pico-8 play session: hold ← + tap ❎

[t = 1 s] hold ← ~1s, tap ❎ ~2×
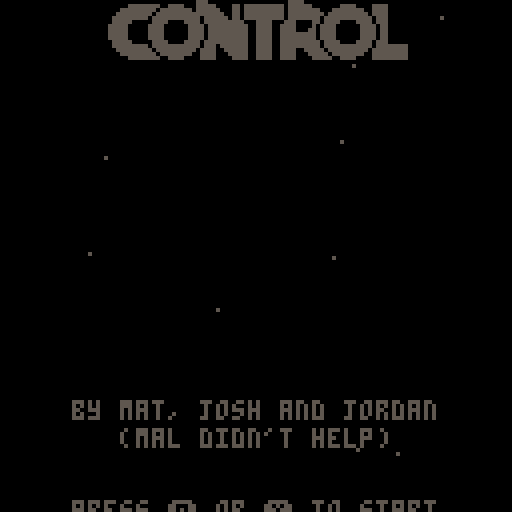
[t = 6 s] hold ← ~6s, tap ❎ ~10×
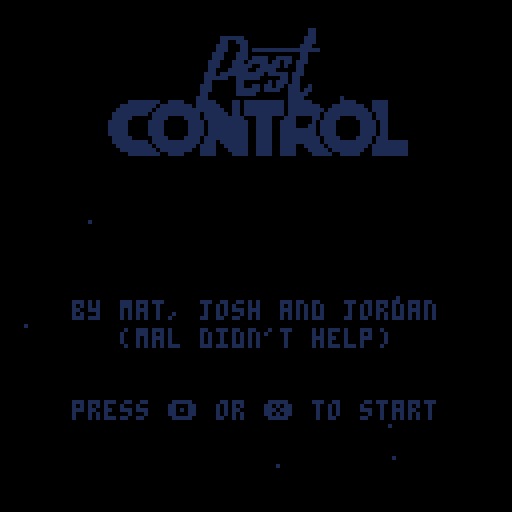
[t = 8 s] hold ← ~8s, tap ❎ ~14×
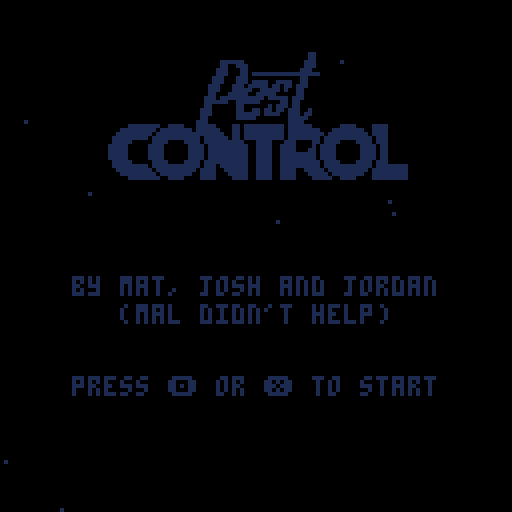

pico-8 cartridge
version 16
__lua__
-- pest control
-- by mat, josh and jordan

-- todo
-- - what happens in a draw???
-- - why is swarm's acc so high?
-- - why is swarm's speed so low?
-- - ram damage proportional
--   to combined velocity

-- global state

t=0

p1={con=0,num=1,sel=1,ship=nil,x=-56,y=-56,col=8, pulse={ 8, 8,2}}
p2={con=1,num=2,sel=2,ship=nil,x= 56,y= 56,col=12,pulse={12,12,1}}
players={p1,p2}
winner=nil

ents={}
ships={}
stars={}
timers={}
particles={}

cam={x=0,y=0,tx=0,ty=0,z=1,tz=1}
zoom=1
shake=0
flash=0


-- debugging flags

debug={}

_debug_skip_title=false
_debug_show_perf=false
_debug_start_round=false
_debug_show_winner=false
_debug_particle_test=false
_debug_ship_builder=false
_debug_show_ship_helpers=false


-- reference data

__taunt="suck it, peasants!|can't delay the inevitable|cheeeehooo!|press x to eat a dick|and tell your mum to◆stop texting me|disgraceful|what an absolute punisher|what a complete wounder|a shameful display|step `n get rekt|back 2 school, son"
__ships={
  "fighter,cannon,chaff,8.2.0,8,80,0.2,3,1,50◆8|8|40:70,50:30,60:70,0:70,z/0|9|45:50,50:90,55:50/2|7|0:40,20:10,80:10,z",
  "sadist,rocket,homing,9.4.0,14,80,0.35,2,0.8,20◆9|9|10:30,25:30,20:50,10:80,28:80,39:78,41:50,59:50,61:78,72:80,90:80,80:50,75:30,90:30,z/0|10|41:56,50:68,59:56/4|7|10:20,32:20,68:20,90:20,z",
  "winch,flak,tractor,10.4.0,10,80,0.3,2,0.7,2◆5|10|20:60,25:74,28:76,30:75,45:30,50:50,55:30,70:75,72:76,75:74,80:60,z/0|10|40:33,50:70,60:33/10|7|22:56,25:66,28:68,50:20,72:68,75:66,78:56,z",
  "viper,rapid,stunner,11.3.0,12,70,0.15,2,0.6,70◆6|11|45:60,55:60,65:65,65:45,55:40,50:15,45:40,35:45,35:65,z/3|11|46:60,47:70,53:70,54:60/3|11|45:60,55:60,65:65,90:90,93:82,65:45,55:40,50:15,45:40,35:45,7:82,10:90,35:65,z",
  "surgeon,railgun,sapper,12.1.0,12,100,0.2,3,0.5,1◆6|12|58:75,65:70,95:80,56:60,44:60,5:80,35:70,42:75,z/0|9|57:77,53:90,50:70,47:90,43:77/12|7|94:70,97:80,54:50,46:50,3:80,6:70",
  "hammer,shockwave,ram,13.1.0,16,120,0.15,2,0.6,70◆13|13|75:80,85:80,95:80,5:80,15:80,25:80,z/13|12|63:25,50:85,37:25/10|7|74:70,72:70,28:70,26:70",
  "swarm,spread,microships,14.2.0,11,50,0.5,5,2,0.5,70◆14|14|8:60,17:55,33:55,42:60,92:60,83:55,67:55,58:60,z/2|6|0:0,55:80,45:80,z/2|7|0:0,95:80,5:80,z",
  "wasp,laser,autoaim,6.5.0,8,50,0.35,4,0.9,70◆6|7|25:15,15:30,25:45,35:30,z/6|6|75:15,65:30,75:45,85:30,z/6|7|98:50,2:50,48:50,52:50,z",
}


-- main gamestate
--
-- we change the operation of
-- game by swapping in new draw
-- and update functions to be
-- called during the main loop.
-- we might also define some
-- functions to manage the
-- transition from one mode to
-- another, so we can control
-- animations & timers & stuff.

curr_update=nil
curr_draw=nil


-- core hooks

function _init ()
 t=0
 stars=make_starfield(200)

 -- hydrate compiled data
 __taunt=split(__taunt,"|");
 __ships=xmap(__ships,define_ship);

 show_title()

 -- mostly debug init modes
 if _debug_skip_title then
  show_choose()
 end

 if _debug_particle_test then
  curr_update=particle_test
  curr_draw=particle_test_draw
  return
 end

 if _debug_ship_builder then
  music(-1)
  curr_update=ship_builder
  curr_draw=draw_ship_builder
  return
 end

 if _debug_start_round then
  p1.ship=make_ship(8,p1)
  p2.ship=make_ship(flr(rnd(8))+1,p2)

  if _debug_show_winner then
   winner=p2
   winner.ship.dx=2
   winner.ship.dy=-2
   winner.ship.tgt_ornt=-0.35
   other_player(winner).ship.alive=false
   show_gover()
  else
   show_ready()
   p2.ship.tgt_ornt=0
   p2.ship.ornt=0
  end
 end
end

function _update ()
 -- add one to frame counter
 t+=1

 -- always update timers and
 -- particles regardless of the
 -- current update function
 foreach(timers,update_timer)
 particles=filter(particles,sim_particle)

 -- perform whatever the current
 -- update function describes
 curr_update()
end

function _draw ()
 -- start by clearing the screen
 -- instead of clearing to black
 -- we use the flash function to
 -- set an appropriate color
 cls(update_flash())

 -- perform the current draw
 curr_draw()

 -- debug shit
 if _debug_show_perf then
  print(flr(stat(0)).."kb",1, 91, 8)
  print(stat(1),      1, 97, 9)
  print(stat(2),      1,103,10)
  print(#ents,        1,109,11)
  print(#particles,   1,115,12)
 end
 for i,n in pairs(debug) do print(n,1,2+i*6,15) end
 debug={}
end


-->8
-- entities & timers

-- entity system

function new_ent (props)
 local e={
  x=0,
  y=0,
  age=0,
  life=100,
  alive=true,
  owner=nil,
  update=age_ent,
  draw=draw_generic_ent
 }
 mixin(e,props)
 add(ents,e)
 return e
end

function update_entity (e)
 e:update()
 return e.alive
end

function age_ent (e)
 e.age+=1
 if (e.age>=e.life) e.alive=false
end

function sim_ent (e)
 e.x+=e.dx
 e.y+=e.dy
end

function draw_entity (e)
 e:draw()
end

function draw_generic_ent (e)
 local r=4
 if (e.r!=nil) r=e.r
 _circfill(e.x,e.y,r,7)
 _circ(e.x,e.y,r,14)

 if e.ornt!=nil then
  _line(e.x,e.y,
       e.x+sin(e.ornt)*r*2,
       e.y+cos(e.ornt)*r*2,
       14)
 end
end


-- timers

function new_timer (length)
 local t={
  t=0,
  p=0,
  d=length,
  on=false,
  elf=false,
  done=false,
  reset=reset_timer,
 }
 add(timers,t)
 return t
end

function update_timer (t)

 -- always keep these up to date
 t.p=t.t/t.d
 if (t.t >= t.d) t.done=true
 t.elf=false

 -- only if currently running
 if t.on then
  t.t+=1

  if t.done then
	  t.elf=true
	  t.on=false
  end
 end
end

function reset_timer (t,d)
 t.p=0
 t.t=0
 t.done=false
 t.elf=false
 t.on=true
 if (d!=nil) t.d=d
end

function dump_timer (t,name)
 if (name==nil) name=""
 local str=""
 for i=0,9 do
  if t.p>i/10 then
   str=str.."█"
  else
   str=str.."░"
  end
 end
 str=str.." "..name
 return str
end
-->8
-- weapons & abilities

function no_gun (s)
 add(debug,"p"..(1+s.p.con).." special")
end

-- fat bullets

function shoot_bullet (s)
 s.refire_t=4
 sfx(1)
 return new_ent({
  ship=s,
  col=10,
  r=2,
  x=s.x,
  y=s.y,
  life=40,
  dx=s.dx+8*sin(s.ornt),
  dy=s.dy+8*cos(s.ornt),
  dmg=10,
  update=update_bullet,
  draw=draw_bullet
 })
end

function update_bullet (b)
 age_ent(b)
 b.x+=b.dx
 b.y+=b.dy

 local tgt=other_ship(b.ship)
 if collides(b,tgt) then
  sfx(3)
  damage_ship(tgt,b.dmg)
  spawn_sparks(b.x,b.y)
  b.alive=false
 end
end

function draw_bullet (b)
 _circfill(b.x,b.y,b.r,b.col)
end


-- lasers

function shoot_laser (s)
 s.refire_t=45
 sfx(16)
 new_ent({
  sweep_dmg=true,
  ship=s,
  life=30,
  dmg=1,
  col={7,7,7,6,5,1},
  a={
   x=s.x+s.r*sin(s.ornt),
   y=s.y+s.r*cos(s.ornt),
  },
  b={
   x=s.x+128*sin(s.ornt),
   y=s.y+128*cos(s.ornt),
  },
  len=128,
  update=update_laser,
  draw=draw_laser
 })
end

function update_laser (l)
 age_ent(l)
 local s=l.ship
 local other=other_ship(s)

 l.a.x=s.x-s.r*sin(s.ornt)
 l.a.y=s.y-s.r*cos(s.ornt)
 l.b.x=s.x+(s.r+l.len)*sin(s.ornt)
 l.b.y=s.y+(s.r+l.len)*cos(s.ornt)

 for i=1,10 do
  local r=rnd()
  local x=lerp(l.a.x,l.b.x,r)
  local y=lerp(l.a.y,l.b.y,r)
  spawn_particle({
   x=x,
   y=y,
   col=l.col,
   dx=rndr(-5,5),
   dy=rndr(-5,5),
   life=3,
   r=1
  })
 end

 if l.sweep_dmg then
  local coll=collide_beam(l,other)
  if coll!=false then
   damage_ship(other,l.dmg)
   spawn_sparks(coll.x,coll.y)
   sfx(12)
  end
 end
end

function draw_laser (l)
 local p=l.age/l.life
 local c=l.col[flr(p*#l.col)]
 _line(l.a.x,l.a.y,l.b.x,l.b.y,c)
end

function shoot_rail (s)
 s.refire_t=60
 sfx(14)
 local beam=new_ent({
  ship=s,
  life=10,
  dmg=80,
  col=split("7,12,12,12,12,1"),
  a={
   x=s.x-s.r*sin(s.ornt),
   y=s.y-s.r*cos(s.ornt),
  },
  b={
   x=s.x+512*sin(s.ornt),
   y=s.y+512*cos(s.ornt),
  },
  len=512,
  update=update_laser,
  draw=draw_rail
 })

 for i=1,512,5 do
  local x=lerp(beam.a.x,beam.b.x,i/512)
  local y=lerp(beam.a.y,beam.b.y,i/512)
  spawn_particle({
   x=x,y=y,
   col=split("7,12,12,1"),
   dx=rndr(-2,2),
   dy=rndr(-2,2),
   life=rndr(10,20),
   r=1
  })
 end

 local other=other_ship(s)
 local coll=collide_beam(beam,other)
 if coll!=false then
  damage_ship(other,beam.dmg)
  spawn_xpld(coll.x,coll.y)
  sfx(15)
 end
end

function draw_rail (l)
 local p=l.age/l.life
 local c=l.col[flr(p*#l.col)]

 for i=-1,1 do
 	for j=-1,1 do
   _line(l.a.x+i,l.a.y+j,l.b.x+i,l.b.y+j,c)
  end
 end

 _line(l.a.x,l.a.y,l.b.x,l.b.y,7)
end


-- missiles

function shoot_missile (s)
 local speed=3
 s.refire_t=10

 new_ent({
  x=s.x,
  y=s.y,
  dx=s.dx+speed*sin(s.ornt),
  dy=s.dy+speed*cos(s.ornt),
  r=2,
  dmg=20,
  life=120,
  ornt=s.ornt,
  spd=0.5,
  maxs=speed,
  tgt=other_ship(s),
  update=update_missile,
 })
end

function update_missile (m)
 age_ent(m)

 local turn=shortest_arc(
  m.ornt,
  atan2(m.tgt.y-m.y,m.tgt.x-m.x)
 )

 m.ornt+=turn*0.6
 m.ornt=m.ornt%1
 m.dx+=m.spd*sin(m.ornt)
 m.dy+=m.spd*cos(m.ornt)
 m.dx=mid(-m.maxs,m.dx,m.maxs)
 m.dy=mid(-m.maxs,m.dy,m.maxs)
 m.x+=m.dx
 m.y+=m.dy

 if collides(m,m.tgt) then
  sfx(5)
  m.tgt.hp-=m.dmg
  m.alive=false
  spawn_xpld(m.x,m.y,10,5)
 end
end

-- rockets

function shoot_rocket (s)
 if (s.rkt==nil) then
  s.refire_t=5
  s.rkt=new_ent({
   ship=s,
   life=150,
   r=3,
   x=s.x,
   y=s.y,
   dmg=50,
   range=12,
   dx=s.dx+6*sin(s.ornt),
   dy=s.dy+6*cos(s.ornt),
   update=update_rocket
  })
 else
  s.refire_t=10
  s.rkt.alive=false
 end
end

function update_rocket (r)
 age_ent(r)
 update_bullet(r)
 if not r.alive then
  local s=r.ship
  sfx(2)
  r.ship.rkt=nil
  spawn_xpld(r.x,r.y,9,r.range)
  local splash={x=r.x,y=r.y,r=r.range}
  local other=other_ship(s)
  if collides(other,splash) then
   local dist=hyp(splash.x,splash.y,other.x,other.y)
   other.hp-=r.dmg*dist/r.range
  end
 end
end


-- spread shot

function shoot_spread (s)
 for i=-2,2 do
  local my_ornt=(s.ornt+i*rnd(0.06)+1)%1
  s.refire_t=5

  new_ent({
   ship=s,
   r=1,
   dmg=10,
   x=s.x,
   y=s.y,
   dx=s.dx+6*sin(my_ornt),
   dy=s.dy+6*cos(my_ornt),
   life=30,
   update=update_bullet
  })
 end
end

-- flak cannon

function shoot_flak (s)
 sfx(3)
 local bullet=shoot_bullet(s,true)
 bullet.dmg=0 -- only damage using smaller bullets
 bullet.r=2
 bullet.col=10
 bullet.update=update_flak
 bullet.life=20
end

function update_flak (f)
 update_bullet(f)

 if not f.alive then
  sfx(1)
  for i=0,7 do
   new_ent({
    ship=f.ship,
    r=1,
    x=f.x,
    y=f.y,
    dx=5*sin(i/8),
    dy=5*cos(i/8),
    col=f.col,
    life=6,
    dmg=5,
    update=update_bullet,
    draw=draw_bullet
   })
  end
 end
end

-- machineguns

function shoot_rapid (s)
 if (s.rapid_osc==nil) s.rapid_osc=0.25
 s.rapid_osc=-1*s.rapid_osc
 s.refire=2
 sfx(1)

 new_ent({
  ship=s,
  x=s.x+s.r*sin(s.ornt+s.rapid_osc),
  y=s.y+s.r*cos(s.ornt+s.rapid_osc),
  dx=s.dx+8*sin(s.ornt),
  dy=s.dy+8*cos(s.ornt),
  dmg=3,
  life=40,
  col=11,
  r=1,
  update=update_bullet,
  draw=draw_bullet
 })
end

-- wavefront gun

function shoot_wave (s)


end


--
-- special abilities
--

-- chaff

function shoot_chaff (s)
 s.special_t=20
 for i=1,20 do
  local r_ornt=rndr(-0.1,0.1)
  new_ent({
   chaff=true,
   x=s.x,
   y=s.y,
   r=7,
   age=flr(2),
   life=rnd(90,110),
   dx=s.dx+rnd(4)*sin(s.ornt+0.5+r_ornt),
   dy=s.dy+rnd(4)*cos(s.ornt+0.5+r_ornt),
   update=update_chaff,
   draw=draw_chaff
  })
 end
end

function update_chaff (cp)
 cp.dx*=0.9
 cp.dy*=0.9
 age_ent(cp)
 sim_ent(cp)
 cp.p=cp.age/cp.life

 for e in all(ents) do
  if not e.chaff
     and collides(cp,e) then
   e.alive=false
   cp.alive=false
  end
 end
end

function draw_chaff (cp)
 local c=6
 if ((cp.p*7+t/2)%8<4) c=5
 _circfill(cp.x,cp.y,cp.r,c)
end

-- tractor

function shoot_tractor (s)
 local other=other_ship(s)
 local dx=other.x-s.x
 local dy=other.y-s.y
 other.dx-=dx*0.001
 other.dy-=dy*0.001
 other.being_tractored=true

 if not s.tractor_engaged then
  sfx(17,3)
 end

 s.tractor_engaged=true
end

-- stunner

function shoot_stun (s)
 s.special_t=30*5
 local other=other_ship(s)
 other.stun_t=60
 flash=8
end

-- sapper

function shoot_sap (s)
 local other=other_ship(s)
 other.en=max(0,other.en-1)
end

-- autoaimer

function shoot_autoaim (s)
 s.special_t=30
end

function update_autoaim (s)
 if s.special_t>0 then
  local other=other_ship(s)
  local dx=other.x-s.x
  local dy=other.y-s.y
  local o=atan2(dy,dx)
  s.tgt_ornt=o
 end
end

-- microships

function shoot_micro (s)
 add(debug,"micro")
end

-- rammer

function shoot_ram (s)
 add(debug,"ram")
end


-- weapons library
--
-- we organise all the weapon
-- functions like this so that
-- we can access them with
-- strings from the ship
-- definitions

weapons={
 noop=no_gun,
 cannon=shoot_bullet,
 rocket=shoot_rocket,
 homing=shoot_missile,
 flak=shoot_flak,
 rapid=shoot_rapid,
 railgun=shoot_rail,
 shockwave=shoot_wave,
 spread=shoot_spread,
 laser=shoot_laser,
 chaff=shoot_chaff,
 tractor=shoot_tractor,
 stunner=shoot_stun,
 sapper=shoot_sap,
 ram=shoot_ram,
 microships=shoot_micro,
 autoaim=shoot_autoaim
}


-->8
-- ships

-- ship definition helpers

function ship_vectors (str)
 local d={col={}}
 local keys=split("main,thrust,fire")
 local lines=split(str,"/")
 for l_ix,l in pairs(lines) do
  local parts=split(l,"|")
  local coords={}
  d.col[keys[l_ix].."_off"]=parts[1]
  d.col[keys[l_ix].."_on"] =parts[2]
  local pts=split(parts[3])
  for pt in all(pts) do
   if pt=="z" then
    add(coords,"z")
   else
    add(coords,split(pt,":"))
   end
  end
  d[keys[l_ix]]=coords
 end
 return d
end

function define_ship (def)
 local defs,keys=split(def,"◆"),split("name,shoot_name,special_name,plt,r,hp,spd,maxs,turn_spd,s_cost")
 local props,s=split(defs[1]),{ design=ship_vectors(defs[2]), }
 for i,k in pairs(keys) do
  local v=props[i]
  if (tonum(v)!=nil) v=tonum(v)
  s[k]=v
 end
 s.plt=split(s.plt,".")
 s.shoot=weapons[s.shoot_name]
 s.special=weapons[s.special_name]
 return s
end

-- ship definitions
--
-- takes two compiled arguments,
-- which are strings, but are
-- processed at init time into
-- real data.
--
-- the first is a set of basic
-- config params which are:
--
-- - name
-- - primary shoot function
-- - special shoot function
-- - color palette
-- - collision radius
-- - starting health
-- - acceleration factor
-- - maximum speed
-- - turning speed
-- - special cost (in energy pts)
--
-- the second is the vector
-- shape which gets drawn.
-- it is made of three chunks
-- seperated by a '/'. each has
-- a pair of colors, and then a
-- vector sequence.
-- the 3 chunks are:
--
-- 1. the main hull shape
-- 2. the thrust shape
-- 3. the firing shape
--
-- the main hull is drawn always
--
-- the thrust shape flashes its
-- 2 colors when when U is held
--
-- the firing shape is one color
-- when the ship is not firing,
-- and the other when it is
--
-- the hull shape doesn't change
-- color but the second color in
-- it's chunk is used to draw
-- text and health bars are so
-- on relating to this ship type.
--
-- vector sequences are defined
-- as a sequence of points in
-- the form "a:m", or the letter
-- "z", seperated by commas.
--
-- a, the angle, 0 -> 100
-- goes clockwise. zero is north.
--
-- m, the magnitude, 0 -> 100
-- 0 is the center, 100 the edge.
--
-- "z" is special and means
-- 'close the shape'. it joins
-- the last point to the first.
--
-- shape chunks are in the form:
--
-- p|s|a:m,a:m,a:m...,z
--
-- where p is the primary color,
-- s is the secondary color, and
-- a:m are points in a vector
-- sequence which may include z,
-- but doesn't need to.


-- ship-related functions

function make_ship (typ,pl)
 local proto=__ships[typ]
 local ship={
  p=pl,
  typ=typ,
  col=proto.design.col.main_on,
  hp=10,
  en=140,
  dx=0,
  dy=0,
  x=pl.x,
  y=pl.y,
  stun_t=0,
  refire_t=0,
  special_t=0,
  thrust=false,
  shield=false,
  firing=false,
  stunned=false,
  ornt=0.5,
  tgt_ornt=0.5,
  alive=true,
 }

 -- remove any ships here that
 -- already belong to me
 ships=filter(ships,function (s) return s.p!=pl end)

 -- add new ship
 mixin(ship,proto)
 add(ships,ship)
 return ship
end

function update_ship (s)
 s.hp=max(0,s.hp)
 if (not s.alive) return

 if (s.refire_t >0) s.refire_t -=1
 if (s.special_t>0) s.special_t-=1
 if (s.stun_t>0) s.stun_t-=1
 s.stunned=s.stun_t>0

 if s.thrust then
  s.dx+=s.spd*sin(s.ornt)
  s.dy+=s.spd*cos(s.ornt)
  thrust_particles(s.x,s.y,s.r,s.design.col.thrust_on,s.ornt)
 end

 s.en=min(s.en+0.25,150)
 if (s.shield) s.en-=1
 if (s.en<=0)  s.shield=false

 if not s.being_tractored then
  if (s.dx<-s.maxs) s.dx=-s.maxs
  if (s.dy<-s.maxs) s.dy=-s.maxs
  if (s.dx> s.maxs) s.dx= s.maxs
  if (s.dy> s.maxs) s.dy= s.maxs
 end

 s.x+=s.dx
 s.y+=s.dy

 -- smash into iother player?
 local other=other_ship(s)

 if collides(s,other) and
    other.alive then
  -- because other ship will
  -- confirm the same collision
  -- just take care of this ship
  sfx(13)
  damage_ship(other,40)
  s.dx*=-1
  s.dy*=-1
 end

 -- die if run out of health
 if (s.hp<=0) then
  s.alive=false
  sfx(2)
  sfx(-1,3)
  spawn_xpld(s.x,s.y,9,15)
 end

 return s.alive
end

function damage_ship (s,dmg)
 if s.shield then
  sfx(4)
 else
  s.hp-=dmg
 end
end

function draw_ship (s)
 if (not s.alive) return

 if _debug_show_ship_helpers then
  _circ(s.x,s.y,s.r+1,6)
  _line(s.x,s.y,
       s.x+sin(s.tgt_ornt)*s.r*2,
       s.y+cos(s.tgt_ornt)*s.r*2,
       7)
  _line(s.x,s.y,
       s.x+sin(s.ornt)*s.r*2,
       s.y+cos(s.ornt)*s.r*2,
       6)
 end

 draw_ship_vectors(s,s.design,s.x,s.y,20)
end

function draw_ship_vectors (s,d,x,y,r)
 if (r<=1) return
 local c
 local stun_c=8+t%7
 local stunned=s.stunned

 c=d.col.thrust_off
 if (s.thrust and t%2==0) c=d.col.thrust_on
 if (d.col.thrust_off!=0 and s.shield) c=7

 draw_vector(d.thrust,x,y,r,s.ornt,c)

 if (d.fire!=nil) then
  c=d.col.fire_off
  if (s.firing) c=d.col.fire_on
  if (s.shield) c=7
  if (s.stunned) c=stun_c
  draw_vector(d.fire,x,y,r,s.ornt,c)
 end

 c=d.col.main_off
 if (s.shield) c=7
 if (s.stunned) c=stun_c
 draw_vector(d.main,x,y,r,s.ornt,c)
end

function draw_vector (pts,x,y,r,ornt,c)
 local a={x=0,y=0}
 local b={x=0,y=0}

 for i,pt in pairs(pts) do
  if (pt=="z") pt=pts[1]
  b.x=x+r*pt[2]/100*sin(ornt+pt[1]/100)
  b.y=y+r*pt[2]/100*cos(ornt+pt[1]/100)
  if i>1 then
   _line(
    flr(a.x+0.5),
    flr(a.y+0.5),
    flr(b.x+0.5),
    flr(b.y+0.5),
    c)
  end
  a.x=b.x a.y=b.y
 end
end

-->8
-- main game loop

function update_game ()
 update_inputs(p1)
 update_inputs(p2)

 ents=filter(ents,update_entity)
 ships=filter(ships,update_ship)
 cam_seek(midpoint(ships))
 update_cam()

 -- check for winner
 if #ships==1 then
  winner=ships[1].p
  show_gover()
 end
end

function draw_game ()

 -- draw hud
 draw_hud(p1,0)
 draw_hud(p2,120)

 -- draw game world
 clip(0,7,127,113)
 draw_starfield(stars,cam)
 camera(cam.x*zoom-64,cam.y*zoom-64)
 foreach(ents,draw_entity)
 foreach(ships,draw_ship)
 foreach(particles,draw_particle)
 clip()
 camera()
end

function new_round ()
 ents={}
 ships={}
 particles={}
 p1.ship=make_ship(p1.ship.typ,p1)
 p2.ship=make_ship(p2.ship.typ,p2)
end

function draw_hud (p,y)
 local s=p.ship
 rectfill(0,y,127,y+6,6)
 rectfill(1,y+1,5,y+5,s.design.col.main_on)
 print(s.name,8,y+1,5)

 rectfill(51,y+1,126,y+5,5)
 rectfill(51,y+1,126,y+1,0)

 if (s.hp<=0) return
 rectfill(51,y+1,51+s.hp/2,y+4,s.design.col.main_on)

 if (s.en<=0) return
 rectfill(51,y+5,51+s.en/2,y+5,7)
end


-- player controls

function update_inputs (p)
 local s,n=p.ship,p.con

 -- movement
 if not s.shield and not (s.stun_t>0) then
  if (btn(⬅️,n)) s.tgt_ornt-=1/32*s.turn_spd
  if (btn(➡️,n)) s.tgt_ornt+=1/32*s.turn_spd
  s.thrust=btn(⬆️,n)
 end

 local turn=
  shortest_arc(s.ornt,s.tgt_ornt)
 --s.tgt_ornt=(s.tgt_ornt+1)%1
 s.ornt+=turn*0.35

 -- actions
 local can_anything=
   not (s.stun_t>0) and
   not s.shield and
   winner==nil

 local can_fire=
   can_anything and
   s.refire_t<=0 and
   btn(🅾️,n)

 local can_special=
   can_anything and
   s.special_t<=0 and
   s.en>=s.s_cost and
   btn(❎,n)

 if (can_fire) s:shoot()

 if (can_special) then
  s.en-=s.s_cost
  s:special()
 end

 -- shield on when btn held
 if s.en>=0 then
  s.shield=btn(⬇️,n)
 end

 -- special handling
 if s.tractor_engaged and
    not btn(❎,n) then
  sfx(-1,3)
  other_ship(s).being_tractored=false
  s.tractor_engaged=false
 end
end

-->8
-- minor game loops

-- generic timer for misc use
t_wait=new_timer(60)

--
-- title screen ----------------
--

t_title_in=new_timer(90)
t_title_out=new_timer(20)

function show_title ()
 music(0)
 curr_update=update_title
 curr_draw=draw_title
 t_title_in:reset()
end

function update_title ()
 if t_title_out.elf then
  show_choose()
 else
  if btnp(❎,0) or btnp(🅾️,0) or
     btnp(❎,1) or btnp(🅾️,1) then
   sfx(9)
   music(-1,1500)
   t_title_out:reset()
  end
 end
end

function draw_title ()
 local top=
   ease_out(-100,32,t_title_in.p)
 local btm=
   ease_out(200,64,t_title_in.p)

 -- flash when beat drops
 if (t_title_in.elf) flash=8

 -- map all colors to grey
 -- when animating in
 if not t_title_in.done then
  for i=1,15 do pal(i,5) end
 end

 -- text pulsing rate
 -- gets faster after btn press
 local tt=t/20
 if (t_title_out.p>0) tt=t/3

 -- draw all the stuff
 draw_starfield(stars,{x=0,y=t*5})
 draw_logo(64,top,t/200)
 cprint("by mat, josh and jordan",btm+5,6)
 cprint("(mal didn't help)",      btm+12,5)
 cprint("press    or    to start",btm+30,strobe(split("7,7,6,5"),tt),0)
 print("🅾️",42,btm+30,strobe(split("7,11,3,1"),tt))
 print("❎",66,btm+30,strobe(split("7,14,8,2"),tt))
 pal()
 fade(t_title_out.p)
end

function draw_logo (x,y,t)
 local w2,h2=37,18
 sspr(80,105,32,23,x-16,y-h2)
 sspr(0,114,75,14,x-w2,y)
 chrome(x-w2,y,w2*2,14,t)
end


--
-- ship selection --------------
--

t_choose_in=new_timer(20)
t_choose_out=new_timer(20)
t_select={new_timer(15),new_timer(15)}

function show_choose ()
 pal()
 music(10)
 p1.ship=nil
 p2.ship=nil
 t_select[1]:reset()
 t_select[2]:reset()
 curr_update=update_choose
 curr_draw=draw_choose
 t_choose_in:reset()
end

function update_choose ()
 choose_inputs(p1)
 choose_inputs(p2)

 if (t_choose_out.elf) show_ready()

 if not t_choose_out.on then
  if (t_wait.elf) t_choose_out:reset()

  if p1.ship!=nil and p2.ship!=nil then
   if not t_wait.on then
    music(-1,1500)
    t_wait:reset(11)
   end
  end
 end
end

function set_sel (pl,n)
 sfx(8)
 pl.sel=n
 if (pl.sel>8) pl.sel-=8
 if (pl.sel<1) pl.sel+=8
 t_select[pl.num]:reset()
end

function choose_inputs (pl)
 local n,p=pl.sel,pl.con

 if pl.ship==nil then
  if (btnp(⬅️,p)) set_sel(pl,n-1)
  if (btnp(➡️,p)) set_sel(pl,n+1)
  if (btnp(⬆️,p)) set_sel(pl,n-4)
  if (btnp(⬇️,p)) set_sel(pl,n+4)
  if btnp(🅾️,p) then
   sfx(9)
   pl.ship=make_ship(n,pl)
   t_select[pl.num]:reset()
  end
 else
  if btnp(❎,p) then
   sfx(7)
   pl.ship=nil
   t_select[pl.num]:reset()
  end
 end
end

function draw_choose ()
 draw_starfield(stars,{x=0,y=t*3})

 for pl in all(players) do
  local x,y,z=flr((pl.sel-1)%4)*32,flr((pl.sel-1)/4)*32,30
  local c=pl.pulse[3]
  if pl.ship==nil then
   if (p1.sel==p2.sel and pl.con==1) x+=1 y+=1 z-=2
   c=strobe(pl.pulse,t/12)
  end
  rect(x+1,y+1,x+z,y+z,c)
  draw_ship_stats(__ships[pl.sel],pl.con*64,64,pl)
 end

 for i,ship in pairs(__ships) do
  local ornt,x,y=0.5,flr((i-1)%4)*32+16,flr((i-1)/4)*32+16
  local seld=p1.sel==i or p2.sel==i
  if (seld) ornt+=0.02*sin(t/40)
  draw_ship_vectors(
   {ornt=ornt,thrust=seld,stun_t=0},
   ship.design,x,y,14)
 end

 fade(1-t_choose_in.p
      +t_choose_out.p)
end

function draw_spec_line (lab,v,x,y,c)
 print(lab,x,y,5)
 if type(v)=="string" or v==nil then
  print(v,x+15,y,c)
 else
  _rf(x+15,y,40,  5,5)
  _rf(x+15,y,40,  1,0)
  _rf(x+15,y,40*v,5,c)
 end
end

function draw_ship_stats (ship,x,y,pl)
 local tx,bl,br,c=x+4,x+18,x+59,ship.design.col.main_on

 if pl.ship==nil then
  rectfill(x,y,x+63,y+63,6)
  wave_print("the "..ship.name,x+32,y+5,ship.plt,t/50,0)
  draw_spec_line("pri",ship.shoot_name,  tx,y+16,c)
  draw_spec_line("sec",ship.special_name,tx,y+23,c)
  draw_spec_line("hp", ship.hp/150,      tx,y+33,c)
  draw_spec_line("spd",ship.maxs/5,      tx,y+40,c)
  draw_spec_line("acc",ship.spd/0.5,     tx,y+47,c)
  draw_spec_line("trn",ship.turn_spd/2,  tx,y+54,c)
  line(x,y,x+62,y,7)
  line(x,y,x,y+62,7)
  line(x+63,y+1,x+63,y+63,5)
  line(x+1,y+63,x+63,y+63,5)
 else
  wave_print("the "..ship.name,x+32,ease_out(y+5,y+28,t_select[pl.num].p),ship.plt,t/30,1.8)
 end
end


--
-- ready to start --------------
--

ready_step=1
ready_time=30
if (_debug_start_round) ready_time=1
t_ready=new_timer(ready_time)

function show_ready ()
 pal()
 silence_all()
 new_round()
 cam_seek(midpoint(ships))
 curr_update=update_ready
 curr_draw=draw_ready
 t_ready:reset()
 ready_step=1
 winner=nil

 if _debug_start_round then
  ready_step=3
 else
  sfx(10)
 end
end

function update_ready ()
 if t_ready.elf then
  ready_step+=1
  if ready_step==4 then
   sfx(11)
   curr_update=update_game
   curr_draw=draw_game
  else
   sfx(10)
  end
  t_ready:reset()
 end

 update_cam()
end

function draw_ready ()
 draw_game()

 print(ready_step,64,64,15)
 local c=11
 if (ready_step==3) c=11
 if (ready_step==2) c=9
 if (ready_step==1) c=8
 circfill(64,64,ease_out(25,12,t_ready.p),c)
end


--
-- round over ------------------
--

t_gover=new_timer(20)
gover_taunt=""

function show_gover ()
 t_gover:reset()
 gover_taunt=rnd_from(__taunt)
 curr_update=update_gover
 curr_draw=draw_gover
 music(9)
end

function update_gover ()
 update_inputs(winner)

 ents=filter(ents,update_entity)
 ships=filter(ships,update_ship)
 cam_seek(midpoint(ships))
 cam.ty+=32 -- make room for txt
 update_cam()

 if t_gover.done then
  if btnp(❎,winner.con) then
   show_choose()
  end

  if btnp(🅾️,winner.con) then
   new_round()
   show_ready()
  end
 end
end

function draw_gover ()
 draw_game()

 local w2,h2,x,y=27,64,64,ease_out(182,54,t_gover.p)

 sspr(0,114-16,65,14,x-w2,y)
 chrome(x-w2,y,61,13,t/100)

 wave_print(gover_taunt,68,22+y,winner.ship.plt,t/25,2)
 chrome(x-w2,y+14,61,20,t/100)

 local btm,tt=y+46,t/20
 print("rematch",    50,btm+0,strobe(split("7,7,6"),tt),0)
 print("choose ship",50,btm+7,strobe(split("7,7,6"),tt),0)
 print("🅾️",40,btm+0,strobe(split("7,11,3,1"),tt),-2)
 print("❎",40,btm+7,strobe(split("7,14,8,2"),tt),-2)
end

-->8
-- particles & fx

function spawn_particle (pt)
 local p={
  x=0,y=0,r=1,
  dx=0,dy=0,dr=0,
  ddx=0,ddy=0,
  p=0,f=1,age=0,life=100,
  col=split("7,7,14,8,2,1")
 }
 p.c=p.col[1]
 mixin(p,pt)
 add(particles,p)
end

function sim_particle (p)
 p.age+=1
 p.p=p.age/p.life
 p.dx+=p.ddx
 p.dy+=p.ddy
 p.dx*=p.f
 p.dy*=p.f
 p.x+=p.dx
 p.y+=p.dy
 p.r+=p.dr
 p.c=p.col[1+flr(#p.col*p.p)]
 return p.age<p.life
end

function draw_particle (p)
 _circfill(p.x,p.y,p.r,p.c)
end


-- explosions

function spawn_xpld (x,y,s)
 if (s==nil) s=2
 shake+=s*s/8
 flash=3

 for n=1,20 do
  local ornt=rnd(1)

  spawn_particle({
   x=x,
   y=y,
   dx=rnd(15)*sin(ornt),
   dy=rnd(15)*cos(ornt),
   r=rndr(s,s*2),
   dr=-0.3,
   f=rndr(0.8,0.9),
   life=10+rnd(5),
   age=flr(rnd(5)),
   col=split("7,1,10,9,10,9,6,6,6,5,5,5")
  })
 end

 spawn_particle({
  x=x+100,
  y=y+100,
  r=s*4,
  dr=-0.5,
  life=0,
  col=split("7,1,7")
 })
end

function spawn_sparks (x,y)
 for i=1,2 do
  spawn_particle({
   x=x,y=y,
   r=2,
   dr=-0.5,
   col=split("7,0,7,0,6,0,5,0,1"),
   life=8,
   dx=4*sin(rnd()),
   dy=4*cos(rnd()),
   f=0.8,
  })
 end
end


-- starfield

function make_starfield (n)
 local ss={}
 for i=1,n do
  add(ss,{
   x=rndr(-256,256),
   y=rndr(-256,256),
   z=rnd(128)
  })
 end
 return ss
end

function draw_starfield (ss,cam)
 for s in all(ss) do
  local c=1
  if (s.z<64) c=5
  if (s.z<32) c=6
  local x=s.x-(1-s.z/128)*cam.x*0.7
  local y=s.y-(1-s.z/128)*cam.y*0.7
  pset((64+x*zoom)%512,
       (64+y*zoom)%512,c)
 end
end


-- camera fx

function cam_seek (tgt)
 cam.tx=tgt.x
 cam.ty=tgt.y
end

function update_cam ()
 cam.x=lerp(cam.x,cam.tx,0.4)
 cam.y=lerp(cam.y,cam.ty,0.4)
 cam.x+=min(3,shake*sin(rnd()))
 cam.y+=min(3,shake*cos(rnd()))
 shake=(shake*0.8)
 if (shake<=1) shake=0
end


-- color fx

function fade (p)
 -- from lazydev's breakout hero
 -- which is from jelpi actually
 local p=flr(mid(0,p,1)*100)
 local kmax,c,d,j,k
 d=split("0,1,1,2,1,13,6,4,4,9,3,13,1,13,14")

 for j=1,15 do
  c=j
  kmax=(p+(j*1.46))/22
  for k=1,kmax do c=d[c] end
  pal(j,c,1)
 end
end

function strobe (plt,t)
 return plt[1+flr(#plt*(0.5+0.49*sin(t)))]
end

function shine (x,y,w,h,tgt,t,plt)
 for px=x,x+w do
  for py=y,y+h do
   if pget(px,py)==tgt then
    local c=0.5+0.49*sin(px/32+py/64+t)
    pset(px,py,plt[1+flr(#plt*c)])
   end
  end
 end
end

function chrome (x,y,w,h,t)
 shine(x,y,w,h,15,t,
  split("6,7,15,6,5,13,6"))
 shine(x,y,w,h,7,t*0.8,
  split("7,6,6,6,7"))
end

function update_flash ()
 if (flash<=0) return 0
 flash-=1
 if (flash==3) return 6
 if (flash==2) return 5
 if (flash==1) return 1
 if (t%2>=1) return 0
 return 7
end


-- text fx

function cprint (str,y,c,bump)
 if (bump==nil) bump=0
 local w=#str*4
 print(str,64-w/2+bump,y,c)
end

function oprint (str,x,y,c,c2)
 for dy=-1,1 do
  for dx=-1,1 do
   print(str,x+dx,y+dy,c2)
  end
 end
 print(str,x,y,c)
end

function wave_print (txt,cent,top,plt,t,z)
 local lines=split(txt,"◆")

 for n,str in pairs(lines) do
  local w=#str*4

  for i=1,#str do
   local x=cent-w/2+i*4-4
   oprint(
    sub(str,i,i),
    x,
    top+z*sin(t-x/32)+(n-1)*9,
    strobe(plt,i/16+t*2.2),
    7)
  end
 end
end


-- misc shapes

function draw_rings (x,y,r,plt)
 for i=0,#plt-1 do
  circfill(x,y,r-i,plt[i+1])
 end
end

function thrust_particles (x,y,r,c,ornt)
 spawn_particle({
  x=x+r*sin(ornt+0.5),
  y=y+r*cos(ornt+0.5),
  dx=rnd(10)*sin(ornt+0.5+rnd(0.05)),
  dy=rnd(10)*cos(ornt+0.5+rnd(0.05)),
  col={c},
  life=5,
  r=1,
  dr=-0.2,
 })
end
-->8
-- testing

-- ship builder

b={
 tgt_ornt=0.5,
 ornt=0.5,
 firing=false,
 thrust=false,
 shield=false,
 special=false,
 stun_t=0
}

function ship_builder ()
 if (btn(⬅️)) b.tgt_ornt-=0.02
 if (btn(➡️)) b.tgt_ornt+=0.02
 b.thrust =btn(⬆️)
 b.shield =btn(⬇️)
 b.firing =btn(🅾️)
 b.special=btn(❎)

 if (btnp(❎)) b.rotate=not b.rotate
 b.ornt=lerp(b.ornt,b.tgt_ornt,0.4)
end

function draw_ship_builder ()
 for i,s in pairs(__ships) do
  local x=21+42*flr((i-1)%3)
  local y=21+42*flr((i-1)/3)
  circ(x,y,s.r,5)
  line(x,y,x+s.r*sin(b.ornt),y+s.r*cos(b.ornt),5)
  draw_ship_vectors(b,s.design,x,y,21)
 end
end


-- particle tests

t_test=new_timer(20)
t_test:reset()

function particle_test ()

 local r={7,14,8,2,1}
 local b={7,12,12,13,1}
 local g={7,11,11,3,1}

 for i=1,10 do
  local x=rnd(128)
  local col=b
  if (x>=42) col=g
  if (x>=84) col=r

  spawn_particle({
   x=x,
   y=128,
   ddy=rndr(-0.15,-0.1),
   dx=rndr(-1,1),
   r=4,
   dr=-0.1,
   life=rndr(20,30),
   col=col,
  })
 end

 if t_test.elf then
  t_test:reset()
  local x,y=rndr(0,128),rndr(0,128)

  spawn_xpld(64,64,4)
 end
end

function particle_test_draw ()
 color(13)
 print("particle test: "..#particles)
 foreach(particles,draw_particle)
end


-- helpers


-- tables

--[[
function dump (t,d)
 if (d==nil) d=0
 local str=""
 for k,v in pairs(t) do
  for i=1,d do str=str.." " end
  str=str..k.."="
  if type(v)=="table" then
   str=str.."\n"..dump(v,d+1).."\n"
  elseif type(v)=="string" then
   str=str.."`"..v.."'\n"
  elseif type(v)=="function" then
   str=str.."<func>\n"
  elseif v==true then
   str=str.."#t\n"
  elseif v==false then
   str=str.."#f\n"
  else
   str=str..v.."\n"
  end
 end
 return str
end
]]--

function mixin (a,b)
 for k,v in pairs(b) do
  a[k]=v
 end
end

function xmap (table,fn)
 local t={}
 for x in all(table) do
  add(t,fn(x))
 end
 return t
end

function filter (table,fn)
 local t={}
 for x in all(table) do
  if (fn(x)) add(t,x)
 end
 return t
end

function rnd_from (t)
 return t[flr(1+rnd(#t))]
end


-- maths

function rndr (a,b)
 return a+rnd(b-a)
end

function hyp (x1,y1,x2,y2)
 local dx=(x2-x1)/1000
 local dy=(y2-y1)/1000
 return sqrt(dx*dx+dy*dy)*1000
end

function collides (a,b)
 local rr=a.r+b.r
 if (abs(a.x-b.x)>=rr) return false
 if (abs(a.y-b.y)>=rr) return false
 local d=hyp(a.x,a.y,b.x,b.y)
 return d<=a.r+b.r
end

function collide_beam (beam,tgt)
 for i=1,512,10 do
  local x=lerp(beam.a.x,beam.b.x,i/512)
  local y=lerp(beam.a.y,beam.b.y,i/512)
  local c={x=x,y=y,r=2}
  if (collides(c,tgt)) return c
 end
 return false
end

--[[
function wrap_torus (z)
 if (z.x<0)   z.x=127+z.x
 if (z.y<0)   z.y=127+z.y
 if (z.x>127) z.x-=127
 if (z.y>127) z.y-=127
end
]]--

function midpoint (things)
 local mp={x=0,y=0}
 for t in all(things) do
  mp.x+=t.x/#things
  mp.y+=t.y/#things
 end

 for t in all(things) do
  zoom=max(zoom,hyp(mp.x,mp.y,t.x,t.y))
 end

 zoom=mid(0.25,48/zoom,1)
 return mp
end

function shortest_arc (a,b)
 local arc1,arc2=b-a,0

 if arc1<0 then
  arc2=arc1+1
 else
  arc2=arc1-1
 end

 if (abs(arc1)<abs(arc2)) return arc1
 return arc2
end


-- easing

function lerp (a,b,t)
 return a+t*(b-a)
end

function ease_in (a,b,t)
 return lerp(a,b,t*t*t)
end

function ease_out (a,b,t)
 t=1-t
 return lerp(a,b,1-t*t)
end


-- game-specific

function other_player (p)
 if (p==p1) return p2
 return p1
end

function other_ship (s)
 return other_player(s.p).ship
end

function ornt_to_seg (ornt)
 return 1+flr(0.5+(0.5+ornt)*16)%16
end

function seg_to_spr_xform (s,n)
 local xf=__spr_xform[s]
 return {
  off  =xf[1],
  vflip=xf[2]==1,
  hflip=xf[3]==1
 }
end

function ornt_to_spr_xform (ornt)
 return seg_to_spr_xform(
         ornt_to_seg(ornt))
end

function silence_all ()
 for i=0,3 do sfx(-1,i) end
 music(-1)
end


-- strings

function split (str,char)
 if (char==nil) char=","
 local words,word={},""

 for i=1,#str do
  local c=sub(str,i,i)
  if c==char then
   add(words,word)
   word=""
  else
   word=word..c
  end
 end

 add(words,word)
 return words
end


-- zoom-adjusted versions
-- of drawing functions

function _line (x1,y1,x2,y2,c)
 line(x1*zoom,y1*zoom,
      x2*zoom,y2*zoom,c)
end

function _circ (x,y,r,c)
 r=max(1,r)
 circ(x*zoom,y*zoom,r*zoom,c)
end

function _circfill (x,y,r,c)
 r=max(1,r)
 circfill(x*zoom,y*zoom,r*zoom,c)
end

function _spr (s,x,y,w,h,fh,fv)
 if (w==nil) w=1
 if (h==nil) h=1
 local ox,oy=1-4*w,1-4*h
 spr(s,x*zoom+ox,y*zoom+oy,w,h,fh,fv)
end

function _rf (x,y,w,h,c)
 rectfill(x,y,x+w-1,y+h-1,c)
end


-- debugging helpers

function __ (str)
 add(debug,str)
end
__gfx__
00000000000000000000000000000000000000000000000000000000000000000000000000000000000000000000000000000000000000000000000000000000
00000000000000000000000000000000000000000000000000000000000000000000000000000000000000000000000000000000000000000000000000000000
00000000000000000000000000000000000000000000000000000000000000000000000000000000000000000000000000000000000000000000000000000000
00000000000000000000000000000000000000000000000000000000000000000000000000000000000000000000000000000000000000000000000000000000
00000000000000000000000000000000000000000000000000000000000000000000000000000000000000000000000000000000000000000000000000000000
00000000000000000000000000000000000000000000000000000000000000000000000000000000000000000000000000000000000000000000000000000000
00000000000000000000000000000000000000000000000000000000000000000000000000000000000000000000000000000000000000000000000000000000
00000000000000000000000000000000000000000000000000000000000000000000000000000000000000000000000000000000000000000000000000000000
00000000000000000000000000000000000000000000000000000000000000000000000000000000000000000000000000000000000000000000000000000000
00000000000000000000000000000000000000000000000000000000000000000000000000000000000000000000000000000000000000000000000000000000
00000000000000000000000000000000000000000000000000000000000000000000000000000000000000000000000000000000000000000000000000000000
00000000000000000000000000000000000000000000000000000000000000000000000000000000000000000000000000000000000000000000000000000000
00000000000000000000000000000000000000000000000000000000000000000000000000000000000000000000000000000000000000000000000000000000
00000000000000000000000000000000000000000000000000000000000000000000000000000000000000000000000000000000000000000000000000000000
00000000000000000000000000000000000000000000000000000000000000000000000000000000000000000000000000000000000000000000000000000000
00000000000000000000000000000000000000000000000000000000000000000000000000000000000000000000000000000000000000000000000000000000
00000000000000000000000000000000000000000000000000000000000000000000000000000000000000000000000000000000000000000000000000000000
00000000000000000000000000000000000000000000000000000000000000000000000000000000000000000000000000000000000000000000000000000000
00000000000000000000000000000000000000000000000000000000000000000000000000000000000000000000000000000000000000000000000000000000
00000000000000000000000000000000000000000000000000000000000000000000000000000000000000000000000000000000000000000000000000000000
00000000000000000000000000000000000000000000000000000000000000000000000000000000000000000000000000000000000000000000000000000000
00000000000000000000000000000000000000000000000000000000000000000000000000000000000000000000000000000000000000000000000000000000
00000000000000000000000000000000000000000000000000000000000000000000000000000000000000000000000000000000000000000000000000000000
00000000000000000000000000000000000000000000000000000000000000000000000000000000000000000000000000000000000000000000000000000000
00000000000000000000000000000000000000000000000000000000000000000000000000000000000000000000000000000000000000000000000000000000
00000000000000000000000000000000000000000000000000000000000000000000000000000000000000000000000000000000000000000000000000000000
00000000000000000000000000000000000000000000000000000000000000000000000000000000000000000000000000000000000000000000000000000000
00000000000000000000000000000000000000000000000000000000000000000000000000000000000000000000000000000000000000000000000000000000
00000000000000000000000000000000000000000000000000000000000000000000000000000000000000000000000000000000000000000000000000000000
00000000000000000000000000000000000000000000000000000000000000000000000000000000000000000000000000000000000000000000000000000000
00000000000000000000000000000000000000000000000000000000000000000000000000000000000000000000000000000000000000000000000000000000
00000000000000000000000000000000000000000000000000000000000000000000000000000000000000000000000000000000000000000000000000000000
00000000000000000000000000000000000000000000000000000000000000000000000000000000000000000000000000000000000000000000000000000000
00000000000000000000000000000000000000000000000000000000000000000000000000000000000000000000000000000000000000000000000000000000
00000000000000000000000000000000000000000000000000000000000000000000000000000000000000000000000000000000000000000000000000000000
00000000000000000000000000000000000000000000000000000000000000000000000000000000000000000000000000000000000000000000000000000000
00000000000000000000000000000000000000000000000000000000000000000000000000000000000000000000000000000000000000000000000000000000
00000000000000000000000000000000000000000000000000000000000000000000000000000000000000000000000000000000000000000000000000000000
00000000000000000000000000000000000000000000000000000000000000000000000000000000000000000000000000000000000000000000000000000000
00000000000000000000000000000000000000000000000000000000000000000000000000000000000000000000000000000000000000000000000000000000
00000000000000000000000000000000000000000000000000000000000000000000000000000000000000000000000000000000000000000000000000000000
00000000000000000000000000000000000000000000000000000000000000000000000000000000000000000000000000000000000000000000000000000000
00000000000000000000000000000000000000000000000000000000000000000000000000000000000000000000000000000000000000000000000000000000
00000000000000000000000000000000000000000000000000000000000000000000000000000000000000000000000000000000000000000000000000000000
00000000000000000000000000000000000000000000000000000000000000000000000000000000000000000000000000000000000000000000000000000000
00000000000000000000000000000000000000000000000000000000000000000000000000000000000000000000000000000000000000000000000000000000
00000000000000000000000000000000000000000000000000000000000000000000000000000000000000000000000000000000000000000000000000000000
00000000000000000000000000000000000000000000000000000000000000000000000000000000000000000000000000000000000000000000000000000000
00000000000000000000000000000000000000000000000000000000000000000000000000000000000000000000000000000000000000000000000000000000
00000000000000000000000000000000000000000000000000000000000000000000000000000000000000000000000000000000000000000000000000000000
00000000000000000000000000000000000000000000000000000000000000000000000000000000000000000000000000000000000000000000000000000000
00000000000000000000000000000000000000000000000000000000000000000000000000000000000000000000000000000000000000000000000000000000
00000000000000000000000000000000000000000000000000000000000000000000000000000000000000000000000000000000000000000000000000000000
00000000000000000000000000000000000000000000000000000000000000000000000000000000000000000000000000000000000000000000000000000000
00000000000000000000000000000000000000000000000000000000000000000000000000000000000000000000000000000000000000000000000000000000
00000000000000000000000000000000000000000000000000000000000000000000000000000000000000000000000000000000000000000000000000000000
00000000000000000000000000000000000000000000000000000000000000000000000000000000000000000000000000000000000000000000000000000000
00000000000000000000000000000000000000000000000000000000000000000000000000000000000000000000000000000000000000000000000000000000
00000000000000000000000000000000000000000000000000000000000000000000000000000000000000000000000000000000000000000000000000000000
00000000000000000000000000000000000000000000000000000000000000000000000000000000000000000000000000000000000000000000000000000000
00000000000000000000000000000000000000000000000000000000000000000000000000000000000000000000000000000000000000000000000000000000
00000000000000000000000000000000000000000000000000000000000000000000000000000000000000000000000000000000000000000000000000000000
00000000000000000000000000000000000000000000000000000000000000000000000000000000000000000000000000000000000000000000000000000000
00000000000000000000000000000000000000000000000000000000000000000000000000000000000000000000000000000000000000000000000000000000
00000000000000000000000000000000000000000000000000000000000000000000000000000000000000000000000000000000000000000000000000000000
00000000000000000000000000000000000000000000000000000000000000000000000000000000000000000000000000000000000000000000000000000000
00000000000000000000000000000000000000000000000000000000000000000000000000000000000000000000000000000000000000000000000000000000
00000000000000000000000000000000000000000000000000000000000000000000000000000000000000000000000000000000000000000000000000000000
00000000000000000000000000000000000000000000000000000000000000000000000000000000000000000000000000000000000000000000000000000000
00000000000000000000000000000000000000000000000000000000000000000000000000000000000000000000000000000000000000000000000000000000
00000000000000000000000000000000000000000000000000000000000000000000000000000000000000000000000000000000000000000000000000000000
00000000000000000000000000000000000000000000000000000000000000000000000000000000000000000000000000000000000000000000000000000000
00000000000000000000000000000000000000000000000000000000000000000000000000000000000000000000000000000000000000000000000000000000
00000000000000000000000000000000000000000000000000000000000000000000000000000000000000000000000000000000000000000000000000000000
00000000000000000000000000000000000000000000000000000000000000000000000000000000000000000000000000000000000000000000000000000000
00000000000000000000000000000000000000000000000000000000000000000000000000000000000000000000000000000000000000000000000000000000
00000000000000000000000000000000000000000000000000000000000000000000000000000000000000000000000000000000000000000000000000000000
00000000000000000000000000000000000000000000000000000000000000000000000000000000000000000000000000000000000000000000000000000000
00000000000000000000000000000000000000000000000000000000000000000000000000000000000000000000000000000000000000000000000000000000
00000000000000000000000000000000000000000000000000000000000000000000000000000000000000000000000000000000000000000000000000000000
00000000000000000000000000000000000000000000000000000000000000000000000000000000000000000000000000000000000000000000000000000000
00000000000000000000000000000000000000000000000000000000000000000000000000000000000000000000000000000000000000000000000000000000
77777777000777777770000007777700777700000777707777777000000000000000000000000000000000000000000000000000000000000000000000000000
7fffffff7707fffffff770007fffff707ff7000007ff70fffffff700000000000000000000000000000000000000000000000000000000000000000000000000
7fffffffff07fffffffff707fffffff07ff7000007ff70ffffffff70000000000000000000000000000000000000000000000000000000000000000000000000
7ff77777ff07ff77777fff70ff777ff07ff7000007ff7077777fff70000000000000000000000000000000000000000000000000000000000000000000000000
7ff700007f07ff700007ff70f70007f07ff7007007ff70000007ff70000000000000000000000000000000000000000000000000000000000000000000000000
7ff700007f07ff700007ff70f70007f07ff707f707ff7007777fff70000000000000000000000000000000000000000000000000000000000000000000000000
7ff700007f07ff70007fff70f70007f07ff77fff77ff7007ffffff70000000000000000000000000000000000000000000000000000000000000000000000000
7ff700007f07ff7777fff70ff77777f07fffffffffff7007fffff700000000000000000000000000000000000000000000000000000000000000000000000000
7ff700007f07ffffffff707ffffffff07fffffffffff700777777000000000000000000000000000000000000000000000000000000000000000000000000000
7ff700007f07ffffffff707ffffffff07fffffffffff700000000000000000000000000000000000000000000000000000000000000000000000000000000000
7ff77777ff07ff777ffff70ff77777f07fffff7fffff700777700000000000000000000000000000000000000000000000000000000000000000000000000000
7fffffffff07ff7007ffff70f70007f07ffff707ffff7007ff700000000000000000000000000000000000000000000000000000000000000000000000000000
7fffffff7707ff70007fff70f70007f07fff70007fff7007ff700000000000000000000000000000000000000000000000000000000000000000000000000000
77777777000777700007777077000770777700000777700777700000000000000000000000000000000000000000000000000000000000000000000000000000
00000000000000000000000000000000000000000000000000000000000000000000000000000000000000000000000000000000000000000000000000000000
00000000000000000000000000000000000000000000000000000000000000000000000000000000000000000000000000000000000000000000000000000000
77770000077077777777077000077077770000777707777770777777770000000000000000000000000000000000000000000000000000000000000000000000
7ff7000007f07ffffff70ff70007f07fff70007ff70ffffff07fffffff7700000000000000000000000000000000000000000000000000000000000000000000
7ff7000007f07ffffff70fff7007f07ffff7007ff70ffffff07fffffffff70000000000000000000000000000000000000000000000000000000000000000000
7ff7000007f0777ff7770ffff707f07fffff707ff70f7777707ff77777fff7000000000000000000000000000000000000000000000000000000000000000000
7ff7007007ff007ff700ffffff77f07ffffff77ff70f7000007ff700007ff7000000000000000000000000000000000000000000000000000000000000000000
7ff707f707ff707ff707fffffffff07ffffffffff70f7777007ff700007ff7000000000000000000000000000000000000000000000000000000000000000000
7ff77fff77ff707ff707fffffffff07ffffffffff70ffff7007ff70007fff7000000000000000000000000000000000000000000000000000000000000000000
7fffffffffff707ff707fffffffff07ffffffffff70ffff7007ff7777fff70000000000000000000000000000000000000000000000002800000000000000000
7fffffffffff707ff707fffffffff07ffffffffff70f7777007ffffffff700000000000000000000000000000000000000000000000008800000000000000000
7fffffffffff007ff700ff77fffff07ff77ffffff70f7000007ffffffff700000000000000000000000000028888200000000000000028800000000000000000
7fffff7ffff0777ff7770f707ffff07ff707fffff70f7777707ff777ffff70000000000000000000000000088002820000000000000088200000000000000000
7ffff707fff07ffffff70f7007fff07ff7007ffff70ffffff07ff7007ffff7000000000000000000000000288000880000000000000288000000000000000000
7fff70007ff07ffffff70f70007ff07ff70007fff70ffffff07ff70007fff7000000000000000000000000882000880288888888888888880000000000000000
77770000077077777777077000077077770000777707777770777700007777000000000000000000000002880002880000000000000880000000000000000000
00000000000000000000000000000000000000000000000000000000000000000000000000000000000008820008820888200888800880000000000000000000
00000000000000000000000000000000000000000000000000000000000000000000000000000000000028800028808828808802802820000000000000000000
00000777777770077770000777700007707777777777077777700000007777000077770000000000000088200088288008888208008800000000000000000000
00077ffffff7077ffff77007fff70007f07ffffffff70ffffff7700077ffff77007ff70000000000000088000882880088288000008800000000000000000000
007fffffff707ffffffff707ffff7007f07ffffffff70ffffffff707ffffffff707ff70000000000000288028822882882028888028200000000000000000000
07ffff777707fff7777fff70fffff707f07777ff77770f77777ff07fff7777fff70ff70000000000000888888008888820000088088000000000000000000000
07fff7000007ff700007ff70ffffff77ff0007ff7000ff700007f07ff700007ff70ff70000000000000880000008800000080288088000000000000000000000
7fff7000007ff70000007ff70fffffffff7007ff7007ff70000707ff70000007ff70f70000000000002820000008800280820880282008000000000000000000
7fff7000007ff70000007ff70fffffffff7007ff7007ff70007f07ff70000007ff70f70000000000008820000008828820288800882082000000000000000000
7fff7000007ff70000007ff70fffffffff7007ff7007ff7777ff07ff70000007ff70f70000000000008800000002888200000000888820000000000000000000
7fff7000007ff70000007ff70fffffffff7007ff7007fffffff707ff70000007ff70f70000000000028200000000000000000000288200000000000000000000
07fff7000007ff700007ff70ff77ffffff7007ff7007ffffffff707ff700007ff70ff70000000000080000000000000000000000000000000000000000000000
07ffff777707fff7777fff70ff707fffff7007ff7007ff777ffff07fff7777fff70ff77777700000080000000000000000000000000000000000000000000000
007fffffff707ffffffff707ff7007ffff7007ff7007ff7007ffff07ffffffff707fffffff700000080000000000000000000000000000000000000000000000
00077ffffff7077ffff77007ff70007fff7007ff7007ff70007ffff077ffff77007fffffff700000000000000000000000000000000000000000000000000000
00000777777770077770000777700007777007777007777000077777007777000077777777700000000000000000000000000000000000000000000000000000
